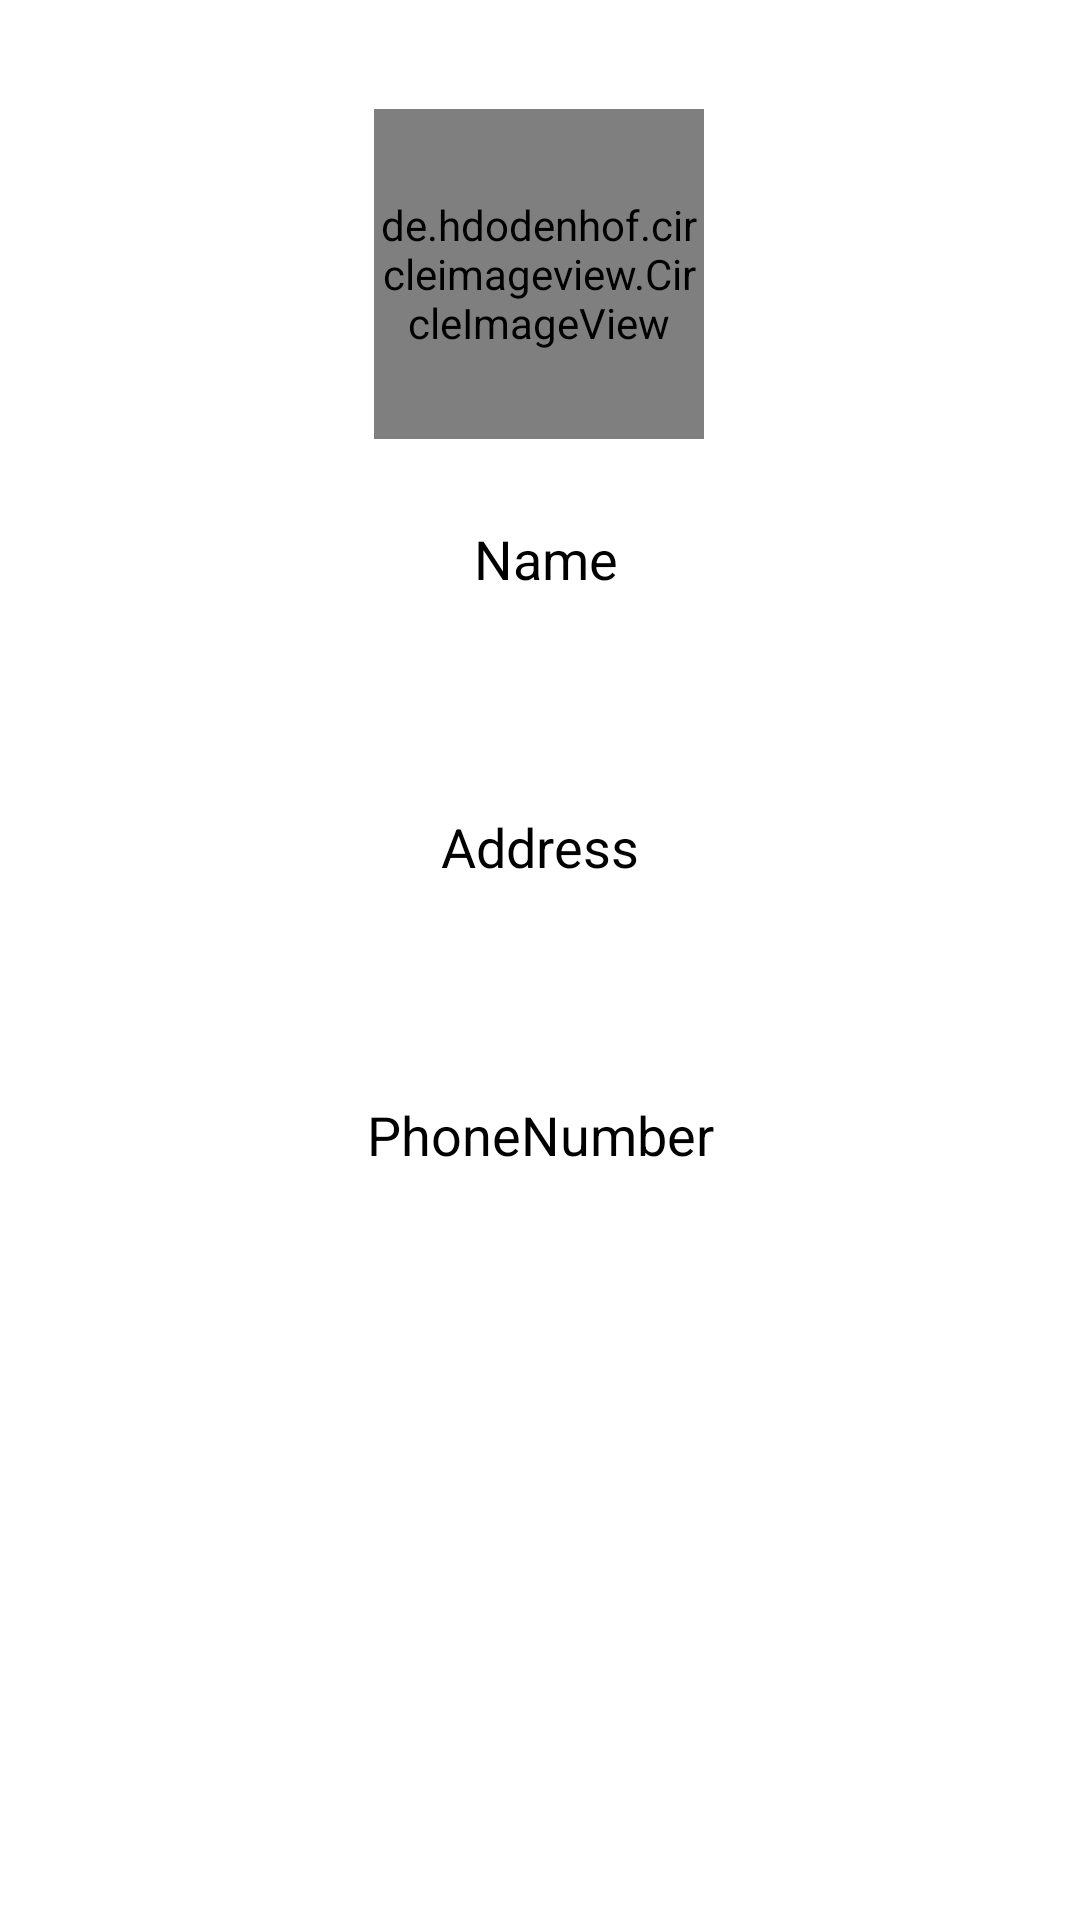

Here is an Android app screen rendered from its layout file. Give the layout XML and the strings, colors and styles it references.
<!-- AndroidManifest.xml: application theme AppTheme -->
<!-- res/layout/donor_profile_fragment.xml -->
<?xml version="1.0" encoding="utf-8"?>
<FrameLayout xmlns:android="http://schemas.android.com/apk/res/android"
    xmlns:tools="http://schemas.android.com/tools"
    android:layout_width="match_parent"
    android:layout_height="match_parent"
    android:background="@color/design_default_color_on_primary"
    xmlns:app="http://schemas.android.com/apk/res-auto"
    tools:context=".view.ui.donor.DonorProfileFragment">

    <androidx.constraintlayout.widget.ConstraintLayout
        android:layout_width="match_parent"
        android:layout_height="match_parent">


        <TextView
            android:id="@+id/donorProfile2"
            style="@style/profile_text"
            android:text="@string/name"
            android:textColor="@color/design_default_color_on_secondary"
            android:textSize="18sp"
            app:layout_constraintEnd_toEndOf="parent"
            app:layout_constraintHorizontal_bias="0.506"
            app:layout_constraintStart_toStartOf="parent"
            app:layout_constraintTop_toTopOf="@+id/guideline2" />

        <TextView
            android:id="@+id/donorProfile5"
            style="@style/profile_text"
            android:text="@string/address"
            android:textColor="@color/design_default_color_on_secondary"
            android:textSize="18sp"
            app:layout_constraintEnd_toEndOf="parent"
            app:layout_constraintStart_toStartOf="parent"
            app:layout_constraintTop_toTopOf="@+id/guideline3" />

        <TextView
            android:id="@+id/donorProfile3"
            style="@style/profile_text"
            android:text="@string/phone_number"
            android:textAppearance="@style/welcome_to"
            android:textColor="@color/design_default_color_on_secondary"
            android:textSize="18sp"
            app:layout_constraintEnd_toEndOf="parent"
            app:layout_constraintStart_toStartOf="parent"
            app:layout_constraintTop_toTopOf="@+id/guideline4" />

        <TextView
            android:id="@+id/donor_name"
            style="@style/profile_text"
            app:layout_constraintBottom_toTopOf="@+id/guideline3"
            app:layout_constraintEnd_toEndOf="parent"
            app:layout_constraintStart_toStartOf="parent"
            app:layout_constraintTop_toBottomOf="@+id/donorProfile2" />

        <TextView
            android:id="@+id/donor_address"
            style="@style/profile_text"
            app:layout_constraintBottom_toTopOf="@+id/guideline4"
            app:layout_constraintEnd_toEndOf="parent"
            app:layout_constraintStart_toStartOf="parent"
            app:layout_constraintTop_toBottomOf="@+id/donorProfile5" />

        <TextView
            android:id="@+id/donor_phone"
            style="@style/profile_text"
            app:layout_constraintBottom_toTopOf="@+id/guideline5"
            app:layout_constraintEnd_toEndOf="parent"
            app:layout_constraintStart_toStartOf="parent"
            app:layout_constraintTop_toBottomOf="@+id/donorProfile3" />

        <de.hdodenhof.circleimageview.CircleImageView
            android:id="@+id/profile_image_donor"
            android:layout_width="110dp"
            android:layout_height="110dp"
            android:src="@drawable/ic_launcher_foreground"
            app:civ_border_color="#FF000000"
            app:civ_border_width="2dp"
            app:layout_constraintBottom_toTopOf="@+id/guideline2"
            app:layout_constraintEnd_toEndOf="parent"
            app:layout_constraintHorizontal_bias="0.498"
            app:layout_constraintStart_toStartOf="parent"
            app:layout_constraintTop_toTopOf="parent"
            app:layout_constraintVertical_bias="0.726" />


        <androidx.constraintlayout.widget.Guideline
            android:id="@+id/guideline2"
            android:layout_width="wrap_content"
            android:layout_height="wrap_content"
            android:orientation="horizontal"
            app:layout_constraintGuide_percent="0.25" />

        <androidx.constraintlayout.widget.Guideline
            android:id="@+id/guideline3"
            android:layout_width="wrap_content"
            android:layout_height="wrap_content"
            android:orientation="horizontal"
            app:layout_constraintGuide_percent="0.40" />

        <androidx.constraintlayout.widget.Guideline
            android:id="@+id/guideline4"
            android:layout_width="wrap_content"
            android:layout_height="wrap_content"
            android:orientation="horizontal"
            app:layout_constraintGuide_percent="0.55" />

        <androidx.constraintlayout.widget.Guideline
            android:id="@+id/guideline5"
            android:layout_width="wrap_content"
            android:layout_height="wrap_content"
            android:orientation="horizontal"
            app:layout_constraintGuide_percent="0.70" />


    </androidx.constraintlayout.widget.ConstraintLayout>

</FrameLayout>
<!-- resources referenced by this layout -->
<resources>
  <!-- drawable ic_launcher_foreground: png bitmap (mipmap-hdpi, 1958 bytes) -->
  <string name="address">Address</string>
  <string name="name">Name </string>
  <string name="phone_number">PhoneNumber</string>
  <style name="profile_text">
          <item name="android:layout_height">wrap_content</item>
          <item name="android:layout_width">wrap_content</item>
          <item name="android:layout_alignParentStart">true</item>
          <item name="android:layout_alignParentTop">true</item>
          <item name="android:layout_alignParentEnd">true</item>
          <item name="android:layout_alignParentBottom">true</item>
          <item name="android:layout_marginTop">14dp</item>
          <item name="android:gravity">center_vertical</item>
          <item name="android:textAppearance">@style/welcome_to</item>
          <item name="android:textColor">@color/appBar</item>
          <item name="android:textSize">16sp</item>
      </style>
  <style name="welcome_to">
          <item name="android:textSize">30sp</item>
          <item name="fontFamily">@font/comfortaa</item>
      </style>
  <style name="AppTheme" parent="Theme.AppCompat.Light.DarkActionBar">
          
          <item name="colorPrimary">@color/colorPrimary</item>
          <item name="colorPrimaryDark">@color/colorPrimaryDark</item>
          <item name="colorAccent">@color/colorAccent</item>
      </style>
  <color name="appBar">#0CC6FF</color>
  <color name="colorPrimary">#6200EE</color>
  <color name="colorPrimaryDark">#3700B3</color>
  <color name="colorAccent">#03DAC5</color>
</resources>
